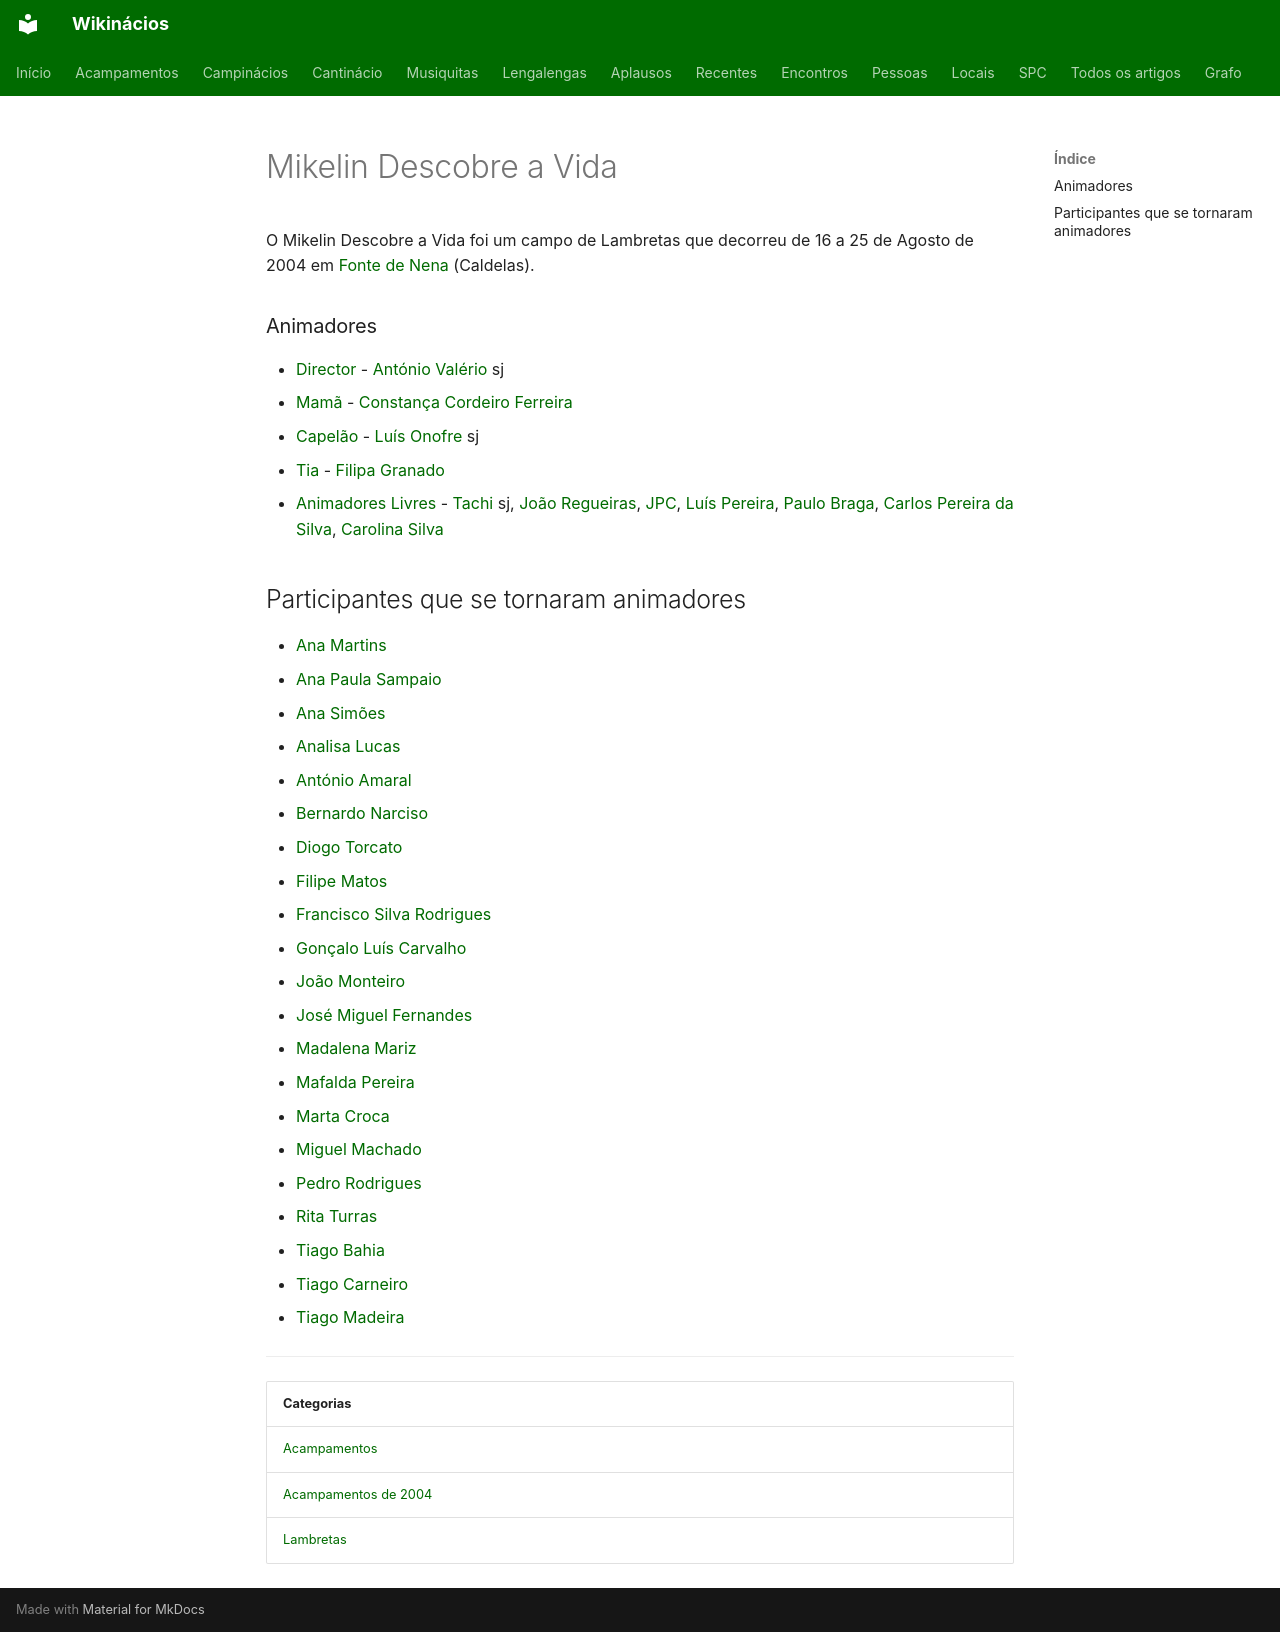

repository: neteinstein/Campinacios · page: Acampamentos/2004/Mikelin Descobre a Vida.html · generator: mkdocs

# Mikelin Descobre a Vida

O Mikelin Descobre a Vida foi um campo de Lambretas que decorreu de 16 a 25 de Agosto de 2004 em [Fonte de Nena](../../Restrito/Locais%20de%20Acampamento/Fonte%20de%20Nena%20%28Caldelas%29.md) (Caldelas).

### Animadores

- [Director](../../Cargos/Director.md) - [António Valério](../../Pessoas/A/Ant%C3%B3nio%20Val%C3%A9rio.md) sj
- [Mamã](../../Cargos/Mam%C3%A3.md) - [Constança Cordeiro Ferreira](../../Pessoas/C/Constan%C3%A7a%20Pereira%20da%20Silva.md)
- [Capelão](../../Cargos/Capel%C3%A3o.md) - [Luís Onofre](../../Pessoas/L/Lu%C3%ADs%20Onofre.md) sj
- [Tia](../../Cargos/Tio.md) - [Filipa Granado](../../Pessoas/F/Filipa%20Granado.md)
- [Animadores Livres](../../Cargos/Animador%20Livre.md) - [Tachi](../../Pessoas/T/Tachi.md) sj, [João Regueiras](../../Pessoas/J/Jo%C3%A3o%20Regueiras.md), [JPC](../../Pessoas/J/Jo%C3%A3o%20Pedro%20Carlos.md), [Luís Pereira](../../Pessoas/L/Lu%C3%ADs%20Pereira.md), [Paulo Braga](../../Pessoas/P/Paulo%20Braga.md), [Carlos Pereira da Silva](../../Pessoas/C/Carlos%20Pereira%20da%20Silva.md), [Carolina Silva](../../Pessoas/C/Carolina%20Silva.md)

## Participantes que se tornaram animadores

- [Ana Martins](../../Pessoas/A/Ana%20Martins.md)
- [Ana Paula Sampaio](../../Pessoas/A/Ana%20Paula%20Sampaio.md)
- [Ana Simões](../../Pessoas/A/Ana%20Sim%C3%B5es.md)
- [Analisa Lucas](../../Pessoas/A/Analisa%20Lucas.md)
- [António Amaral](../../Pessoas/A/Ant%C3%B3nio%20Amaral.md)
- [Bernardo Narciso](../../Pessoas/B/Bernardo%20Narciso.md)
- [Diogo Torcato](../../Pessoas/D/Diogo%20Torcato.md)
- [Filipe Matos](../../Pessoas/F/Filipe%20Matos.md)
- [Francisco Silva Rodrigues](../../Pessoas/F/Francisco%20Silva%20Rodrigues.md)
- [Gonçalo Luís Carvalho](../../Pessoas/G/Gon%C3%A7alo%20Lu%C3%ADs%20Carvalho.md)
- [João Monteiro](../../Pessoas/J/Jo%C3%A3o%20Monteiro.md)
- [José Miguel Fernandes](../../Pessoas/J/Jos%C3%A9%20Miguel%20Fernandes.md)
- [Madalena Mariz](../../Pessoas/M/Madalena%20Mariz.md)
- [Mafalda Pereira](../../Pessoas/M/Mafalda%20Pereira.md)
- [Marta Croca](../../Pessoas/M/Marta%20Croca.md)
- [Miguel Machado](../../Pessoas/M/Miguel%20Machado.md)
- [Pedro Rodrigues](../../Pessoas/P/Pedro%20Rodrigues.md)
- [Rita Turras](../../Pessoas/R/Rita%20Turras.md)
- [Tiago Bahia](../../Pessoas/T/Tiago%20Bahia.md)
- [Tiago Carneiro](../../Pessoas/T/Tiago%20Carneiro.md)
- [Tiago Madeira](../../Pessoas/T/Tiago%20Madeira.md)

---

| Categorias |
| --- |
| [Acampamentos](../../Categorias/Acampamentos.md) |
| [Acampamentos de 2004](../../Categorias/Acampamentos%20de%202004.md) |
| [Lambretas](../../Categorias/Lambretas.md) |
